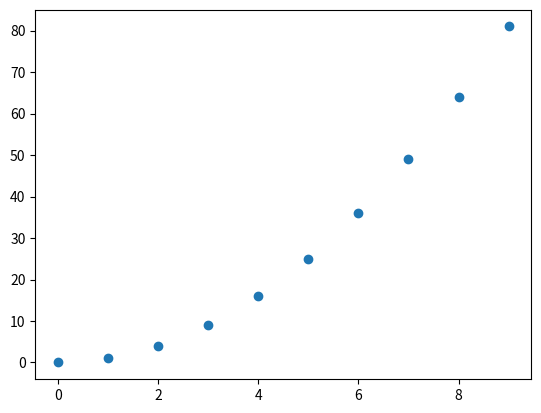

This chart was generated by the following Python code:
import matplotlib.pyplot as plt

values = [0, 1, 2, 3, 4, 5, 6, 7, 8, 9]
squares = [values ** 2 for values in values]
cubes = [values ** 3 for values in values]

plt.scatter(values, squares)
plt.show()